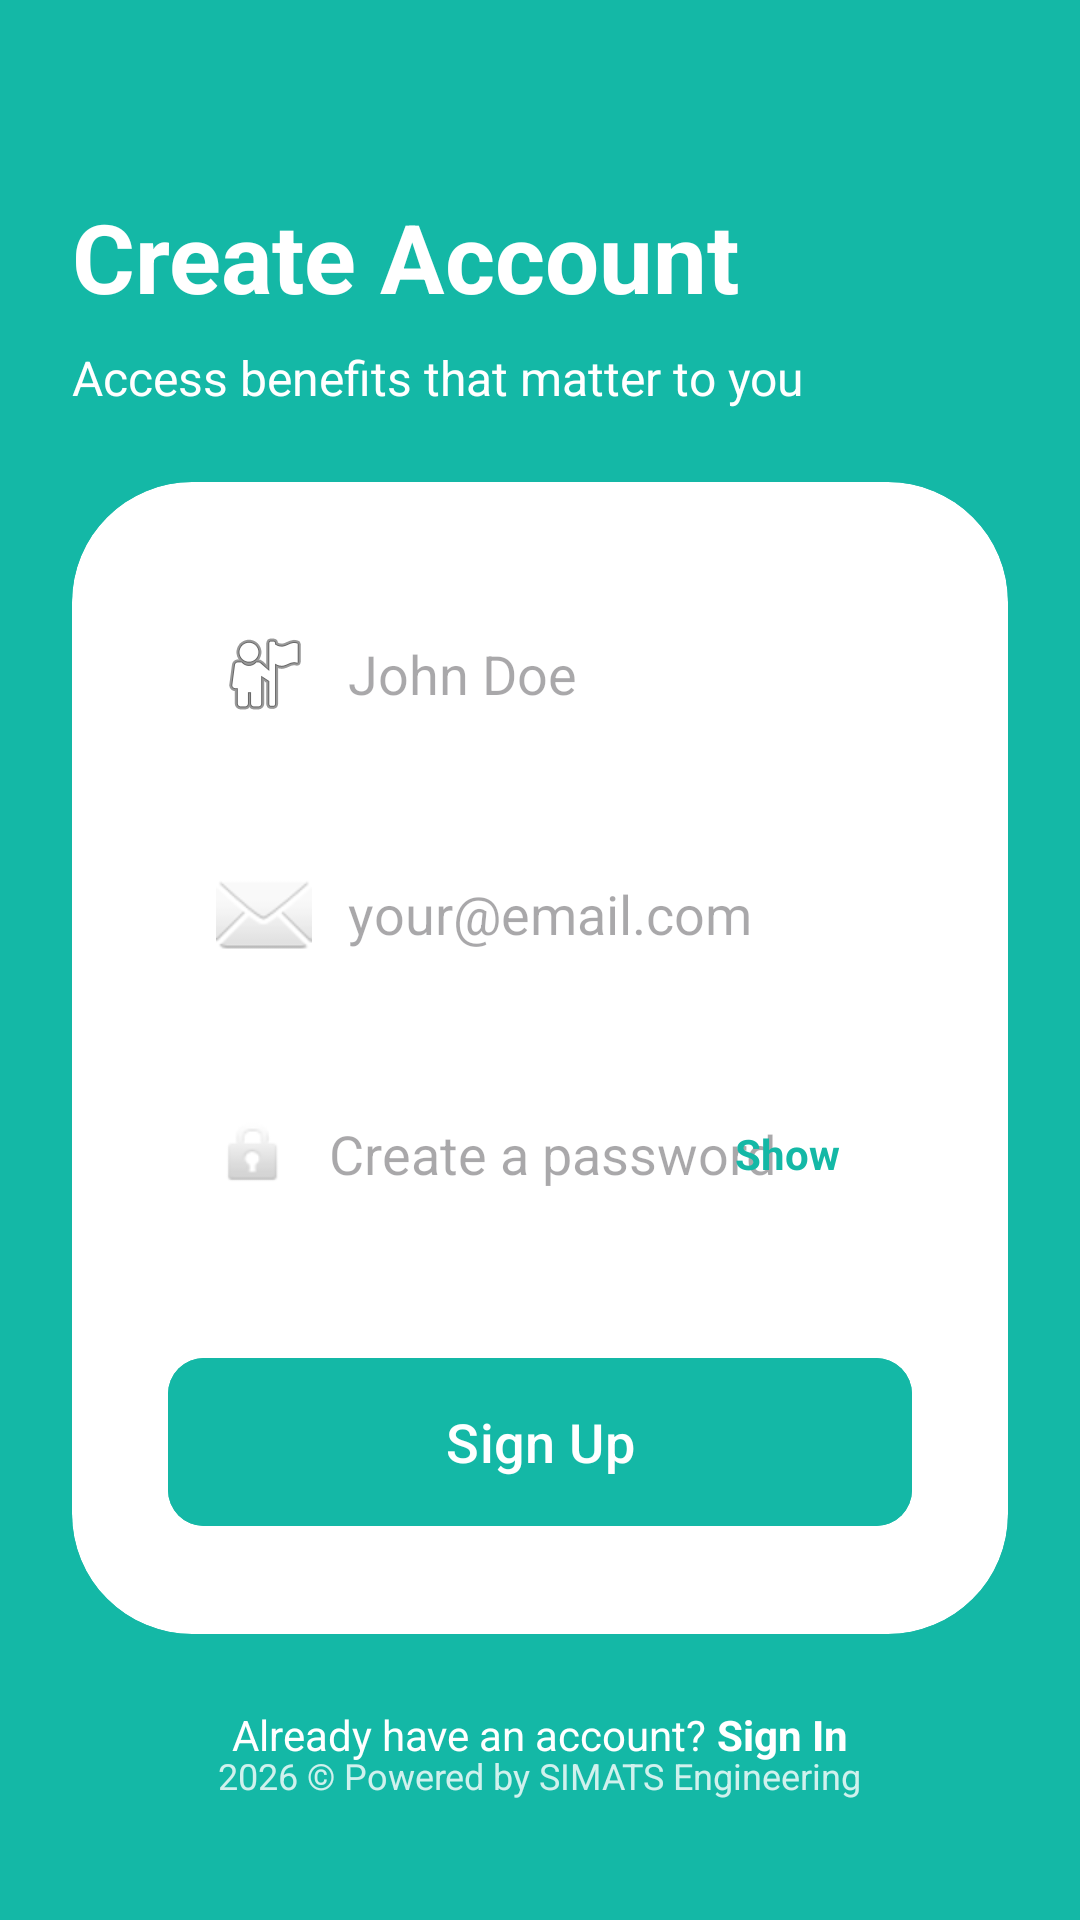

Reconstruct the res/layout file that produces this screen, plus the resources it refers to.
<!-- AndroidManifest.xml: application theme Theme.Schememasters -->
<!-- res/layout/activity_register.xml -->
<?xml version="1.0" encoding="utf-8"?>
<androidx.constraintlayout.widget.ConstraintLayout xmlns:android="http://schemas.android.com/apk/res/android"
    xmlns:app="http://schemas.android.com/apk/res-auto"
    xmlns:tools="http://schemas.android.com/tools"
    android:layout_width="match_parent"
    android:layout_height="match_parent"
    android:background="#14B8A6"
    android:padding="24dp">

    <TextView
        android:id="@+id/tvTitle"
        android:layout_width="wrap_content"
        android:layout_height="wrap_content"
        android:layout_marginTop="40dp"
        android:text="Create Account"
        android:textColor="@android:color/white"
        android:textSize="32sp"
        android:textStyle="bold"
        app:layout_constraintStart_toStartOf="parent"
        app:layout_constraintTop_toTopOf="parent" />

    <TextView
        android:id="@+id/tvSubtitle"
        android:layout_width="wrap_content"
        android:layout_height="wrap_content"
        android:layout_marginTop="8dp"
        android:text="Access benefits that matter to you"
        android:textColor="@android:color/white"
        android:textSize="16sp"
        app:layout_constraintStart_toStartOf="parent"
        app:layout_constraintTop_toBottomOf="@id/tvTitle" />

    <androidx.cardview.widget.CardView
        android:id="@+id/cardRegister"
        android:layout_width="match_parent"
        android:layout_height="wrap_content"
        android:layout_marginTop="24dp"
        app:cardCornerRadius="40dp"
        app:cardElevation="0dp"
        app:layout_constraintTop_toBottomOf="@id/tvSubtitle">

        <LinearLayout
            android:layout_width="match_parent"
            android:layout_height="wrap_content"
            android:orientation="vertical"
            android:padding="32dp">

            <EditText
                android:id="@+id/etFullName"
                android:layout_width="match_parent"
                android:layout_height="64dp"
                android:background="@drawable/bg_edittext"
                android:drawableStart="@android:drawable/ic_menu_myplaces"
                android:drawablePadding="12dp"
                android:hint="John Doe"
                android:paddingHorizontal="16dp" />

            <EditText
                android:id="@+id/etEmail"
                android:layout_width="match_parent"
                android:layout_height="64dp"
                android:layout_marginTop="16dp"
                android:background="@drawable/bg_edittext"
                android:drawableStart="@android:drawable/ic_dialog_email"
                android:drawablePadding="12dp"
                android:hint="your@email.com"
                android:inputType="textEmailAddress"
                android:paddingHorizontal="16dp" />

            <FrameLayout
                android:id="@+id/passwordContainer"
                android:layout_width="match_parent"
                android:layout_height="64dp"
                android:layout_marginTop="16dp"
                android:background="@drawable/bg_edittext">

                <EditText
                    android:id="@+id/etPassword"
                    android:layout_width="match_parent"
                    android:layout_height="match_parent"
                    android:background="@android:color/transparent"
                    android:drawableStart="@android:drawable/ic_lock_idle_lock"
                    android:drawablePadding="12dp"
                    android:hint="Create a password"
                    android:inputType="textPassword"
                    android:paddingHorizontal="16dp" />

                <TextView
                    android:id="@+id/tvShowHide"
                    android:layout_width="wrap_content"
                    android:layout_height="wrap_content"
                    android:layout_gravity="end|center_vertical"
                    android:layout_marginEnd="16dp"
                    android:padding="8dp"
                    android:text="Show"
                    android:textColor="#14B8A6"
                    android:textStyle="bold" />
            </FrameLayout>

            <com.google.android.material.button.MaterialButton
                android:id="@+id/btnSignUp"
                android:layout_width="match_parent"
                android:layout_height="64dp"
                android:layout_marginTop="32dp"
                android:backgroundTint="#14B8A6"
                android:text="Sign Up"
                android:textAllCaps="false"
                android:textSize="18sp"
                app:cornerRadius="12dp" />

        </LinearLayout>
    </androidx.cardview.widget.CardView>

    <LinearLayout
        android:id="@+id/footer"
        android:layout_width="wrap_content"
        android:layout_height="wrap_content"
        android:layout_marginTop="24dp"
        android:orientation="horizontal"
        app:layout_constraintEnd_toEndOf="parent"
        app:layout_constraintStart_toStartOf="parent"
        app:layout_constraintTop_toBottomOf="@id/cardRegister">

        <TextView
            android:layout_width="wrap_content"
            android:layout_height="wrap_content"
            android:text="Already have an account? "
            android:textColor="@android:color/white" />

        <TextView
            android:id="@+id/tvSignIn"
            android:layout_width="wrap_content"
            android:layout_height="wrap_content"
            android:text="Sign In"
            android:textColor="@android:color/white"
            android:textStyle="bold" />
    </LinearLayout>

    <TextView
        android:id="@+id/tvPoweredBy"
        android:layout_width="wrap_content"
        android:layout_height="wrap_content"
        android:layout_marginBottom="16dp"
        android:text="2026 © Powered by SIMATS Engineering"
        android:textColor="#CCFFFFFF"
        android:textSize="12sp"
        app:layout_constraintBottom_toBottomOf="parent"
        app:layout_constraintEnd_toEndOf="parent"
        app:layout_constraintStart_toStartOf="parent" />

</androidx.constraintlayout.widget.ConstraintLayout>
<!-- resources referenced by this layout -->
<resources>
  <style name="Theme.Schememasters" parent="Base.Theme.Schememasters" />
  <style name="Base.Theme.Schememasters" parent="Theme.Material3.DayNight.NoActionBar">
          
          
      </style>
</resources>
